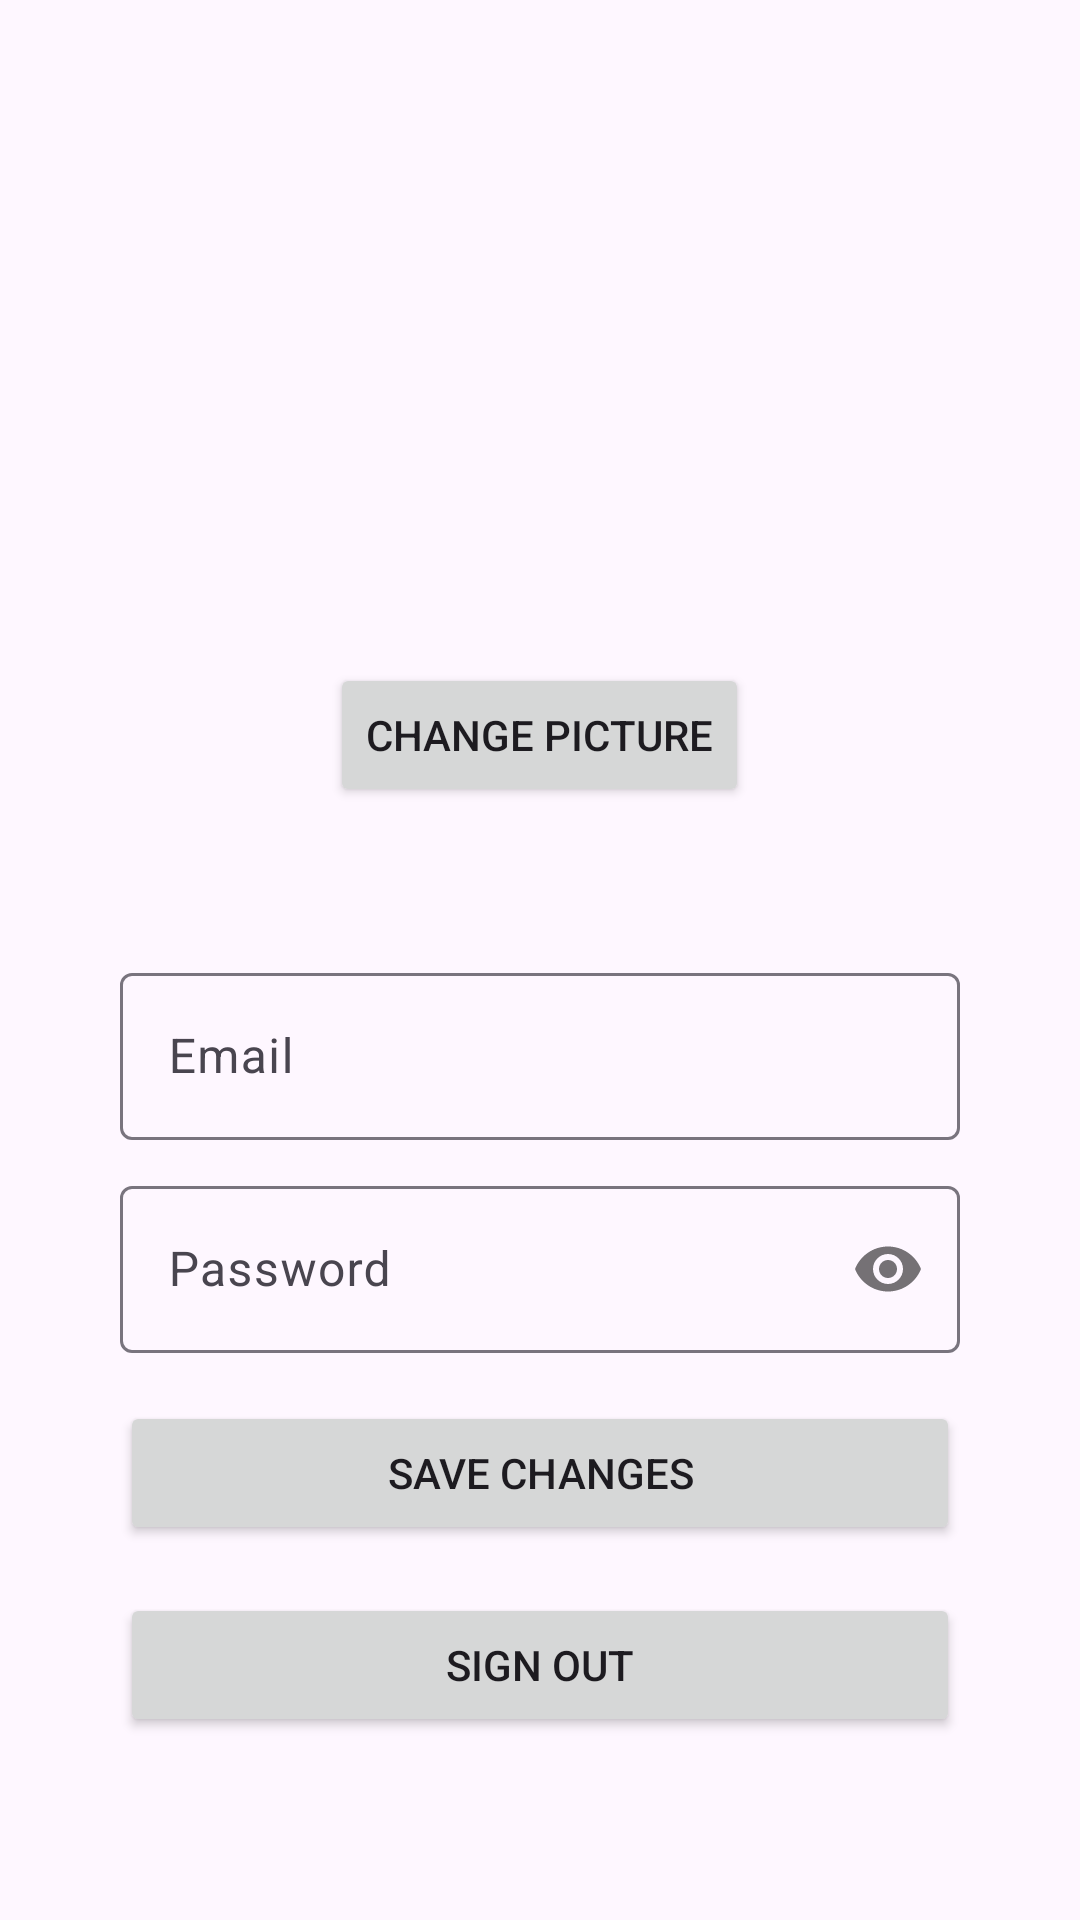

Reconstruct the res/layout file that produces this screen, plus the resources it refers to.
<!-- AndroidManifest.xml: application theme Theme.ASAssignment -->
<!-- res/layout/activity_profile.xml -->
<?xml version="1.0" encoding="utf-8"?>
<LinearLayout xmlns:android="http://schemas.android.com/apk/res/android"
    xmlns:app="http://schemas.android.com/apk/res-auto"
    xmlns:tools="http://schemas.android.com/tools"
    android:layout_width="match_parent"
    android:layout_height="match_parent"
    android:orientation="vertical"
    android:layout_gravity="center"
    android:padding="40dp"
    android:background="@drawable/screen"
    tools:context=".Profile">


    <ImageView
        android:id="@+id/profilePic"
        android:layout_width="150dp"
        android:layout_height="150dp"
        android:layout_marginBottom="16dp"
        android:importantForAccessibility="no"
        android:layout_gravity="center"
        android:src="@drawable/pfpplaceholder"
        />

    <Button
        android:id="@+id/changePicture"
        android:layout_width="wrap_content"
        android:layout_height="wrap_content"
        android:layout_gravity="center"
        android:layout_marginTop="15dp"
        android:text="@string/change_picture"
        />

    <com.google.android.material.textfield.TextInputLayout
        android:layout_width="match_parent"
        android:layout_height="wrap_content"
        android:layout_marginTop="50dp"
        style="@style/ThemeOverlay.Material3.AutoCompleteTextView.OutlinedBox">

        <com.google.android.material.textfield.TextInputEditText
            android:id="@+id/changeEmail"
            android:layout_width="match_parent"
            android:layout_height="wrap_content"
            android:hint="@string/email"
            android:inputType="textEmailAddress"
            />

    </com.google.android.material.textfield.TextInputLayout>

    <com.google.android.material.textfield.TextInputLayout
        android:layout_width="match_parent"
        android:layout_height="wrap_content"
        android:layout_marginTop="10dp"
        app:passwordToggleEnabled="true"
        style="@style/ThemeOverlay.Material3.AutoCompleteTextView.OutlinedBox">

        <com.google.android.material.textfield.TextInputEditText
            android:id="@+id/changePassword"
            android:layout_width="match_parent"
            android:layout_height="wrap_content"
            android:hint="@string/password"
            android:inputType="textPassword"
            />

    </com.google.android.material.textfield.TextInputLayout>

    <Button
        android:id="@+id/saveChanges"
        android:layout_width="match_parent"
        android:layout_height="wrap_content"
        android:layout_marginTop="16dp"
        android:text="@string/save_changes"
        />

    <Button
        android:id="@+id/signOut"
        android:layout_width="match_parent"
        android:layout_height="wrap_content"
        android:layout_marginTop="16dp"
        android:text="@string/sign_out"
        />

    <Button
        android:id="@+id/back"
        android:layout_width="match_parent"
        android:layout_height="wrap_content"
        android:layout_marginTop="75dp"
        android:minHeight="48dp"
        android:text="@string/back" />






</LinearLayout>
<!-- resources referenced by this layout -->
<resources>
  <string name="back">Back</string>
  <string name="change_picture">Change Picture</string>
  <string name="email">Email</string>
  <string name="password">Password</string>
  <string name="save_changes">Save Changes</string>
  <string name="sign_out">Sign Out</string>
  <style name="Theme.ASAssignment" parent="Base.Theme.ASAssignment" />
  <style name="Base.Theme.ASAssignment" parent="Theme.Material3.DayNight.NoActionBar">
          
          <item name="colorPrimary">@color/teal</item>
          <item name="colorPrimaryVariant">@color/teal</item>
      </style>
  <color name="teal">#03A9F4</color>
</resources>
